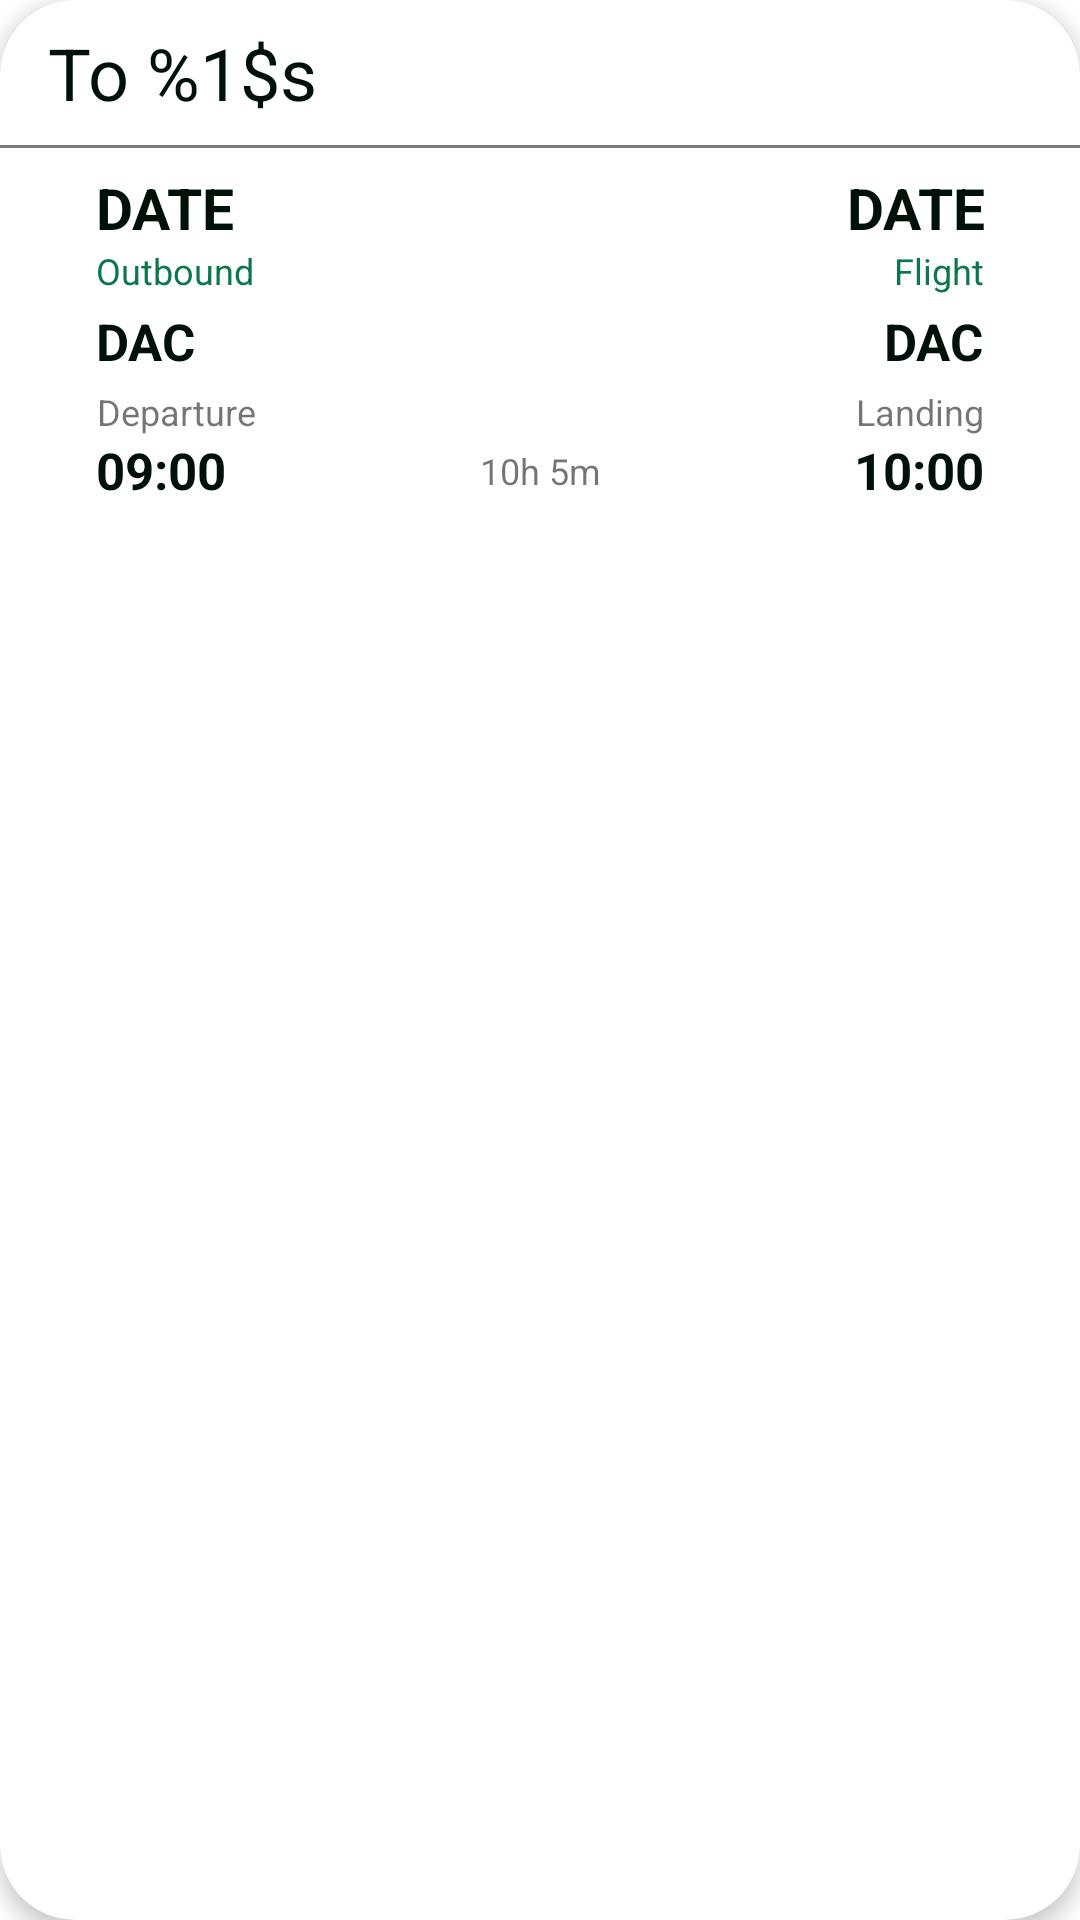

Write the Android layout XML for this screen, with the resource values it uses.
<!-- AndroidManifest.xml: application theme AppTheme -->
<!-- res/layout/start_item_cardview.xml -->
<?xml version="1.0" encoding="utf-8"?>
<androidx.cardview.widget.CardView xmlns:android="http://schemas.android.com/apk/res/android"
    xmlns:app="http://schemas.android.com/apk/res-auto"
    android:layout_width="match_parent"
    android:layout_height="wrap_content"
    android:translationZ="2dp"
    app:cardCornerRadius="25dp">

    <androidx.constraintlayout.widget.ConstraintLayout
        android:layout_width="match_parent"
        android:layout_height="wrap_content">

        <TextView
            android:id="@+id/startCityToHeaderTextView"
            android:layout_width="wrap_content"
            android:layout_height="wrap_content"
            android:layout_marginStart="@dimen/classic_margin_size_16dp"
            android:layout_marginTop="@dimen/classic_margin_size_8dp"
            android:text="@string/header_to_city_name"
            android:textColor="@color/colorBlack"
            android:textSize="@dimen/header_date_text_size_24sp"
            app:layout_constraintStart_toStartOf="parent"
            app:layout_constraintTop_toTopOf="parent" />

        <LinearLayout
            android:id="@+id/spaceHolder"
            android:layout_width="match_parent"
            android:layout_height="1dp"
            android:layout_marginTop="@dimen/classic_margin_size_8dp"
            android:background="@color/colorLine"
            android:orientation="horizontal"
            app:layout_constraintTop_toBottomOf="@id/startCityToHeaderTextView" />

        <TextView
            android:id="@+id/startFromDate"
            android:layout_width="wrap_content"
            android:layout_height="wrap_content"
            android:layout_marginStart="@dimen/classic_margin_size_32dp"
            android:layout_marginTop="@dimen/classic_margin_size_8dp"
            android:text="DATE"
            android:textColor="@color/colorBlack"
            android:textSize="@dimen/main_bold_text_size"
            android:textStyle="bold"
            app:layout_constraintStart_toStartOf="parent"
            app:layout_constraintTop_toTopOf="@id/spaceHolder" />

        <TextView
            android:id="@+id/startToDate"
            android:layout_width="wrap_content"
            android:layout_height="wrap_content"
            android:layout_marginTop="@dimen/classic_margin_size_8dp"
            android:layout_marginEnd="@dimen/classic_margin_size_32dp"
            android:text="DATE"
            android:textAlignment="textEnd"
            android:textColor="@color/colorBlack"
            android:textSize="@dimen/main_bold_text_size"
            android:textStyle="bold"
            app:layout_constraintEnd_toEndOf="parent"
            app:layout_constraintTop_toTopOf="@id/spaceHolder" />

        <TextView
            android:id="@+id/outboundTextView"
            android:layout_width="wrap_content"
            android:layout_height="wrap_content"
            android:layout_marginStart="@dimen/classic_margin_size_32dp"
            android:text="Outbound"
            android:textColor="@color/colorStartGreen"
            android:textSize="@dimen/info_text_size"
            app:layout_constraintStart_toStartOf="parent"
            app:layout_constraintTop_toBottomOf="@id/startFromDate" />

        <TextView
            android:id="@+id/startCityFromName"
            android:layout_width="wrap_content"
            android:layout_height="wrap_content"
            android:layout_marginStart="@dimen/classic_margin_size_32dp"
            android:layout_marginTop="@dimen/line_spacing"
            android:text="DAC"
            android:textColor="@color/colorBlack"
            android:textSize="@dimen/bold_text_size"
            android:textStyle="bold"
            app:layout_constraintStart_toStartOf="parent"
            app:layout_constraintTop_toBottomOf="@id/outboundTextView" />

        <TextView
            android:id="@+id/startFromHolderText"
            android:layout_width="wrap_content"
            android:layout_height="wrap_content"
            android:layout_marginStart="@dimen/classic_margin_size_32dp"
            android:layout_marginTop="@dimen/line_spacing"
            android:text="@string/departure"
            android:textAlignment="textEnd"
            android:textSize="@dimen/info_text_size"
            app:layout_constraintStart_toStartOf="parent"
            app:layout_constraintTop_toBottomOf="@id/startCityFromName" />

        <TextView
            android:id="@+id/startFromTime"
            android:layout_width="wrap_content"
            android:layout_height="wrap_content"
            android:layout_marginStart="@dimen/classic_margin_size_32dp"
            android:text="09:00"
            android:textColor="@color/colorBlack"
            android:textSize="@dimen/bold_text_size"
            android:textStyle="bold"
            app:layout_constraintStart_toStartOf="parent"
            app:layout_constraintTop_toBottomOf="@id/startFromHolderText" />

        <TextView
            android:id="@+id/outboundTextView2"
            android:layout_width="wrap_content"
            android:layout_height="wrap_content"
            android:layout_marginEnd="@dimen/classic_margin_size_32dp"
            android:text="Flight"
            android:textColor="@color/colorStartGreen"
            android:textSize="@dimen/info_text_size"
            app:layout_constraintEnd_toEndOf="parent"
            app:layout_constraintTop_toBottomOf="@id/startFromDate" />

        <TextView
            android:id="@+id/startDuration"
            android:layout_width="wrap_content"
            android:layout_height="wrap_content"
            android:text="10h 5m"
            android:textSize="@dimen/info_text_size"
            app:layout_constraintBottom_toBottomOf="@+id/startFromTime"
            app:layout_constraintEnd_toEndOf="@+id/startTimeTo"
            app:layout_constraintStart_toStartOf="@+id/startFromTime"
            app:layout_constraintTop_toTopOf="@id/startTimeTo" />

        <TextView
            android:id="@+id/startCityToName"
            android:layout_width="wrap_content"
            android:layout_height="wrap_content"
            android:layout_marginTop="@dimen/line_spacing"
            android:layout_marginEnd="@dimen/classic_margin_size_32dp"
            android:text="DAC"
            android:textColor="@color/colorBlack"
            android:textSize="@dimen/bold_text_size"
            android:textStyle="bold"
            app:layout_constraintEnd_toEndOf="parent"
            app:layout_constraintTop_toBottomOf="@id/outboundTextView" />

        <TextView
            android:id="@+id/startToHolderText"
            android:layout_width="wrap_content"
            android:layout_height="wrap_content"
            android:layout_marginTop="@dimen/line_spacing"
            android:layout_marginEnd="@dimen/classic_margin_size_32dp"
            android:text="@string/landing"
            android:textAlignment="textEnd"
            android:textSize="@dimen/info_text_size"
            app:layout_constraintEnd_toEndOf="parent"
            app:layout_constraintTop_toBottomOf="@id/startCityToName" />

        <TextView
            android:id="@+id/startTimeTo"
            android:layout_width="wrap_content"
            android:layout_height="wrap_content"
            android:layout_marginEnd="@dimen/classic_margin_size_32dp"
            android:paddingBottom="@dimen/classic_margin_size_16dp"
            android:text="10:00"
            android:textColor="@color/colorBlack"
            android:textSize="@dimen/bold_text_size"
            android:textStyle="bold"
            app:layout_constraintEnd_toEndOf="parent"
            app:layout_constraintTop_toBottomOf="@id/startToHolderText" />

    </androidx.constraintlayout.widget.ConstraintLayout>
</androidx.cardview.widget.CardView>
<!-- resources referenced by this layout -->
<resources>
  <color name="colorBlack">#00110A</color>
  <color name="colorLine">#B0424242</color>
  <color name="colorStartGreen">#0B774B</color>
  <dimen name="bold_text_size">17sp</dimen>
  <dimen name="classic_margin_size_16dp">16dp</dimen>
  <dimen name="classic_margin_size_32dp">32dp</dimen>
  <dimen name="classic_margin_size_8dp">8dp</dimen>
  <dimen name="header_date_text_size_24sp">24sp</dimen>
  <dimen name="info_text_size">12sp</dimen>
  <dimen name="line_spacing">4dp</dimen>
  <dimen name="main_bold_text_size">19sp</dimen>
  <string name="departure">Departure</string>
  <string name="header_to_city_name">To %1$s</string>
  <string name="landing">Landing</string>
  <style name="AppTheme" parent="Theme.MaterialComponents.Light.NoActionBar">
          
          <item name="colorPrimary">@color/colorPrimary</item>
          <item name="colorPrimaryDark">@color/colorPrimaryDark</item>
          <item name="colorAccent">@color/colorButton</item>
          <item name="buttonStyle">@style/AppTheme.Button</item>
      </style>
  <color name="colorPrimary">#008577</color>
  <color name="colorPrimaryDark">#018A9C</color>
  <color name="colorButton">#00ACC1</color>
  <style name="AppTheme.Button" parent="Widget.MaterialComponents.Button">
          <item name="cornerRadius">15dp</item>
          <item name="android:color">@color/colorButton</item>
          <item name="android:textSize">@dimen/button_text_size</item>
          <item name="android:padding">12dp</item>
          <item name="android:elevation">4dp</item>
      </style>
  <dimen name="button_text_size">14sp</dimen>
</resources>
